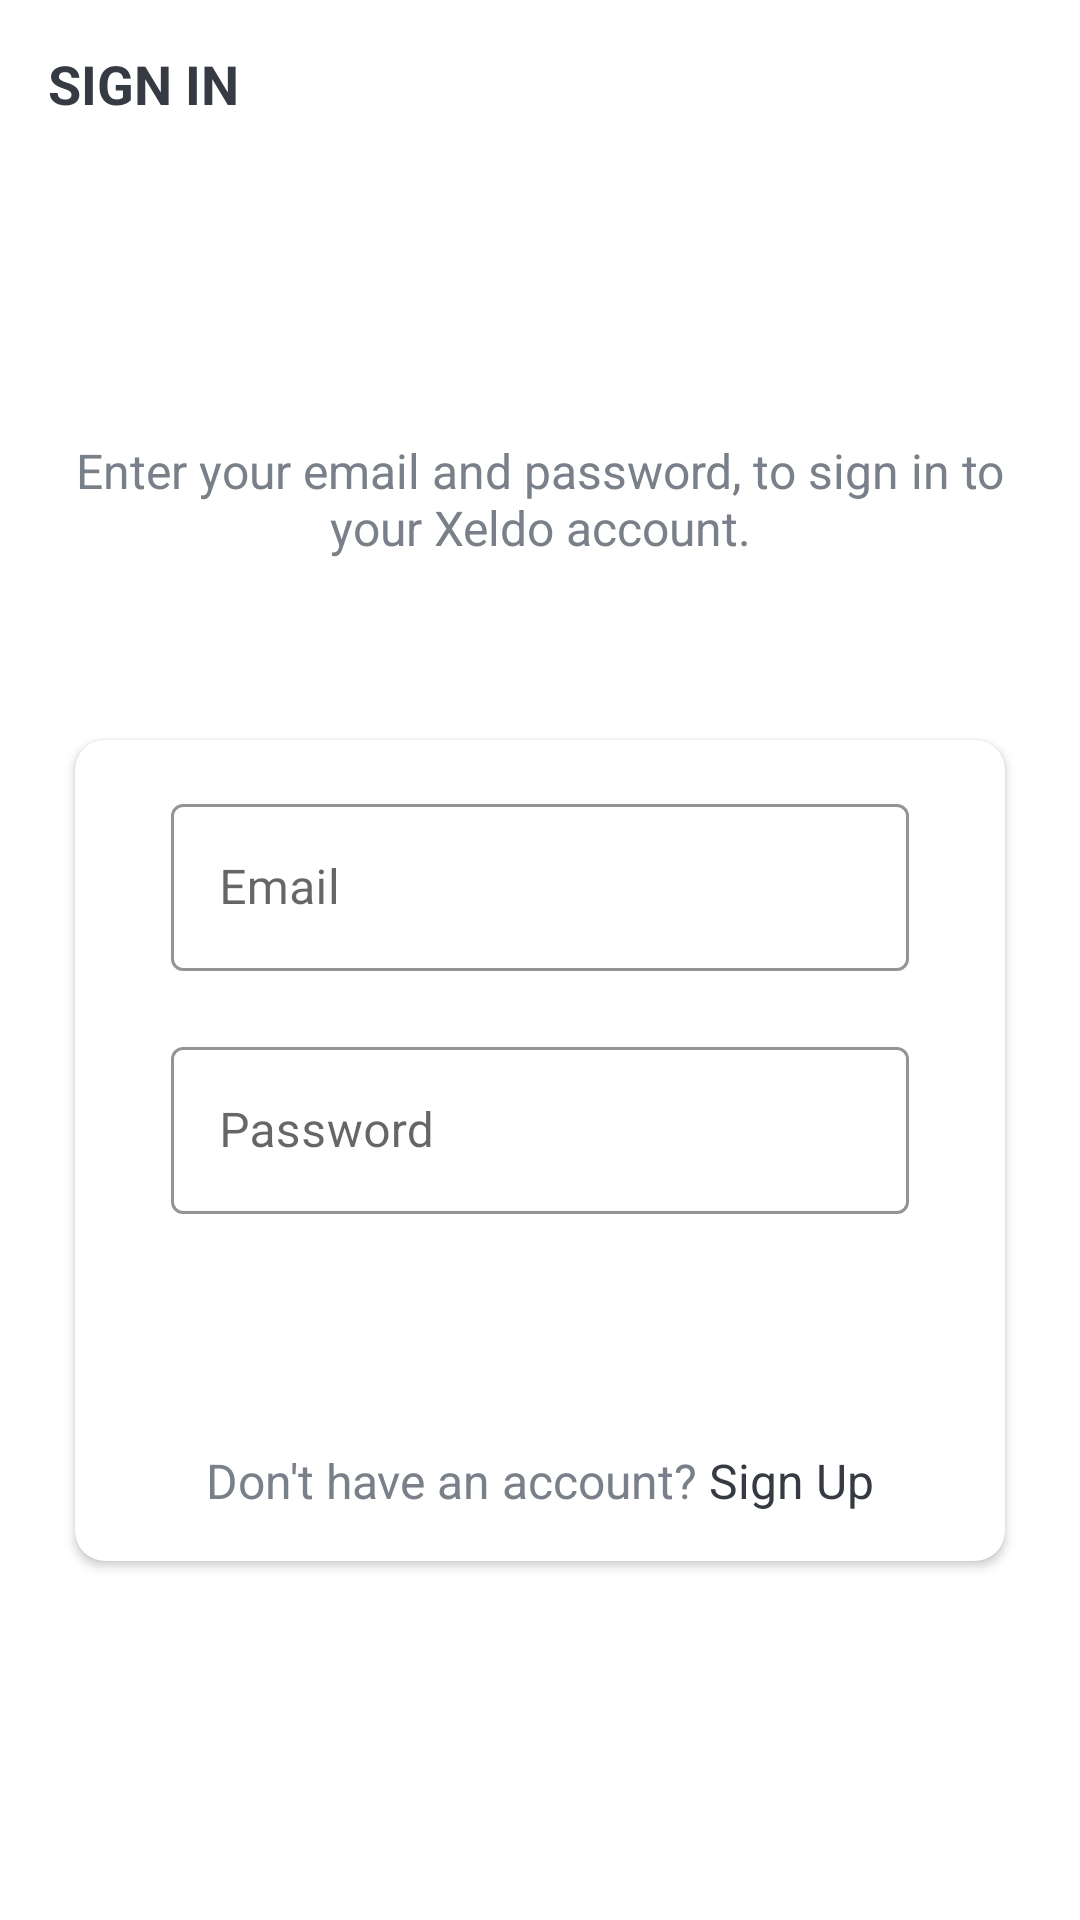

Here is an Android app screen rendered from its layout file. Give the layout XML and the strings, colors and styles it references.
<!-- AndroidManifest.xml: activity theme AppTheme.NoActionBar -->
<!-- res/layout/activity_sign_in.xml -->
<?xml version="1.0" encoding="utf-8"?>
<LinearLayout xmlns:android="http://schemas.android.com/apk/res/android"
    xmlns:app="http://schemas.android.com/apk/res-auto"
    xmlns:tools="http://schemas.android.com/tools"
    android:layout_width="match_parent"
    android:layout_height="match_parent"
    android:orientation="vertical"
    android:background="@drawable/ic_background"
    tools:context=".activities.SignInActivity">

    <androidx.appcompat.widget.Toolbar
        android:id="@+id/toolbar_sign_in_activity"
        android:layout_width="match_parent"
        android:layout_height="?attr/actionBarSize">

        <TextView
            android:id="@+id/tv_title"
            android:layout_width="match_parent"
            android:layout_height="match_parent"
            android:gravity="center_vertical"
            android:text="@string/sign_in"
            android:textColor="@color/primary_text_color"
            android:textSize="@dimen/toolbar_title_text_size"
            android:textStyle="bold" />

    </androidx.appcompat.widget.Toolbar>

    <LinearLayout
        android:layout_width="match_parent"
        android:layout_height="match_parent"
        android:layout_gravity="center"
        android:layout_marginTop="@dimen/authentication_screen_content_marginTop"
        android:orientation="vertical">

        <TextView
            android:layout_width="match_parent"
            android:layout_height="wrap_content"
            android:gravity="center"
            android:layout_marginEnd="@dimen/authentication_screen_marginStartEnd"
            android:layout_marginStart="@dimen/authentication_screen_marginStartEnd"
            android:layout_marginTop="@dimen/authentication_description_marginTop"
            android:text="@string/sign_in_description_text"
            android:textColor="@color/secondary_text_color"
            android:textSize="@dimen/authentication_description_text_size" />

        <androidx.cardview.widget.CardView
            android:layout_width="match_parent"
            android:layout_height="wrap_content"
            android:layout_marginStart="@dimen/authentication_screen_marginStartEnd"
            android:layout_marginTop="@dimen/authentication_screen_marginTop"
            android:layout_marginEnd="@dimen/authentication_screen_marginStartEnd"
            android:elevation="@dimen/card_view_elevation"
            app:cardCornerRadius="@dimen/card_view_corner_radius">

            <LinearLayout
                android:layout_width="match_parent"
                android:layout_height="wrap_content"
                android:orientation="vertical"
                android:padding="@dimen/card_view_layout_content_padding">

                <com.google.android.material.textfield.TextInputLayout
                    android:layout_width="match_parent"
                    android:layout_height="wrap_content"
                    app:boxStrokeColor="@color/colorPrimaryDark"
                    app:hintTextColor="@color/colorPrimaryDark"
                    style="@style/Widget.MaterialComponents.TextInputLayout.OutlinedBox"
                    android:layout_marginStart="@dimen/authentication_screen_til_marginStartEnd"
                    android:layout_marginEnd="@dimen/authentication_screen_til_marginStartEnd">

                    <androidx.appcompat.widget.AppCompatEditText
                        android:id="@+id/et_email_signIn"
                        android:layout_width="match_parent"
                        android:layout_height="wrap_content"
                        android:hint="@string/email"
                        android:inputType="textEmailAddress"
                        android:textSize="@dimen/et_text_size"
                        tools:ignore="SpeakableTextPresentCheck" />
                </com.google.android.material.textfield.TextInputLayout>

                <com.google.android.material.textfield.TextInputLayout
                    android:layout_width="match_parent"
                    android:layout_height="wrap_content"
                    app:boxStrokeColor="@color/colorPrimaryDark"
                    app:hintTextColor="@color/colorPrimaryDark"
                    style="@style/Widget.MaterialComponents.TextInputLayout.OutlinedBox"
                    android:layout_marginStart="@dimen/authentication_screen_til_marginStartEnd"
                    android:layout_marginTop="@dimen/authentication_screen_til_marginTop"
                    android:layout_marginEnd="@dimen/authentication_screen_til_marginStartEnd">

                    <androidx.appcompat.widget.AppCompatEditText
                        android:id="@+id/et_password_signIn"
                        android:layout_width="match_parent"
                        android:layout_height="wrap_content"
                        android:hint="@string/password"
                        android:inputType="textPassword"
                        android:textSize="@dimen/et_text_size"
                        tools:ignore="SpeakableTextPresentCheck" />
                </com.google.android.material.textfield.TextInputLayout>

                <androidx.appcompat.widget.AppCompatButton
                    android:id="@+id/btn_sign_in"
                    android:layout_width="match_parent"
                    android:layout_height="wrap_content"
                    android:layout_gravity="center"
                    android:layout_marginStart="@dimen/btn_marginStartEnd"
                    android:layout_marginTop="@dimen/sign_up_screen_btn_marginTop"
                    android:layout_marginEnd="@dimen/btn_marginStartEnd"
                    android:background="@drawable/shape_button_rounded"
                    android:foreground="?attr/selectableItemBackground"
                    android:gravity="center"
                    android:paddingTop="@dimen/btn_paddingTopBottom"
                    android:paddingBottom="@dimen/btn_paddingTopBottom"
                    android:text="@string/sign_in"
                    android:textColor="@android:color/white"
                    android:textSize="@dimen/btn_text_size" />

                <LinearLayout
                    android:layout_width="match_parent"
                    android:layout_height="wrap_content"
                    android:layout_marginTop="10dp"
                    android:gravity="center"
                    android:orientation="horizontal">
                    <TextView
                        android:layout_width="wrap_content"
                        android:layout_height="wrap_content"
                        android:textSize="@dimen/tv_text_size"
                        android:textColor="@color/secondary_text_color"
                        android:text="@string/dont_have_an_account"/>

                    <TextView
                        android:id="@+id/tvSignUp"
                        android:layout_width="wrap_content"
                        android:layout_height="wrap_content"
                        android:textSize="@dimen/tv_text_size"
                        android:textColor="@color/primary_text_color"
                        android:text="@string/sign_up_text"/>


                </LinearLayout>
            </LinearLayout>
        </androidx.cardview.widget.CardView>
    </LinearLayout>

</LinearLayout>
<!-- resources referenced by this layout -->
<resources>
  <color name="colorPrimaryDark">#0591F8</color>
  <color name="primary_text_color">#363A43</color>
  <color name="secondary_text_color">#7A8089</color>
  <dimen name="authentication_description_marginTop">50dp</dimen>
  <dimen name="authentication_description_text_size">16sp</dimen>
  <dimen name="authentication_screen_content_marginTop">40dp</dimen>
  <dimen name="authentication_screen_marginStartEnd">25dp</dimen>
  <dimen name="authentication_screen_marginTop">60dp</dimen>
  <dimen name="authentication_screen_til_marginStartEnd">16dp</dimen>
  <dimen name="authentication_screen_til_marginTop">20dp</dimen>
  <dimen name="btn_marginStartEnd">20dp</dimen>
  <dimen name="btn_paddingTopBottom">8dp</dimen>
  <dimen name="btn_text_size">18sp</dimen>
  <dimen name="card_view_corner_radius">10dp</dimen>
  <dimen name="card_view_elevation">10dp</dimen>
  <dimen name="card_view_layout_content_padding">16dp</dimen>
  <dimen name="et_text_size">16sp</dimen>
  <dimen name="sign_up_screen_btn_marginTop">20dp</dimen>
  <dimen name="toolbar_title_text_size">18sp</dimen>
  <dimen name="tv_text_size">16sp</dimen>
  <!-- drawable shape_button_rounded (drawable) -->
  <?xml version="1.0" encoding="utf-8"?>
  <shape xmlns:android="http://schemas.android.com/apk/res/android"
      android:shape="rectangle">
  
      <gradient android:angle="360"
          android:startColor="@color/btnSignUpStartColor"
          android:endColor="@color/btnSignUpEndColor"
          android:type="linear"/>
  
      <corners android:radius="@dimen/btn_corner_radius"/>
  
  </shape>
  <string name="dont_have_an_account">Don\'t have an account?</string>
  <string name="email">Email</string>
  <string name="password">Password</string>
  <string name="sign_in">SIGN IN</string>
  <string name="sign_in_description_text">Enter your email and password, to sign in to your Xeldo account.</string>
  <string name="sign_up_text">\u0020Sign Up</string>
  <style name="AppTheme.NoActionBar" parent="Theme.MaterialComponents.Light.NoActionBar">
          <item name="windowActionBar">false</item>
          <item name="android:windowNoTitle">true</item>
  
          
          <item name="colorPrimary">@color/colorPrimary</item>
          <item name="colorPrimaryVariant">@color/colorPrimaryDark</item>
          <item name="colorOnPrimary">@color/white</item>
          
          <item name="colorSecondary">@color/colorAccent</item>
          <item name="colorSecondaryVariant">@color/teal_700</item>
          <item name="colorOnSecondary">@color/black</item>
          <item name="android:statusBarColor">@color/end_color_shape</item>
      </style>
  <dimen name="btn_corner_radius">10dp</dimen>
  <color name="colorPrimary">#0C90F1</color>
  <color name="white">#FFFFFFFF</color>
  <color name="colorAccent">#0C90F1</color>
  <color name="teal_700">#FF018786</color>
  <color name="black">#FF000000</color>
  <color name="end_color_shape">#0A80F5</color>
</resources>
